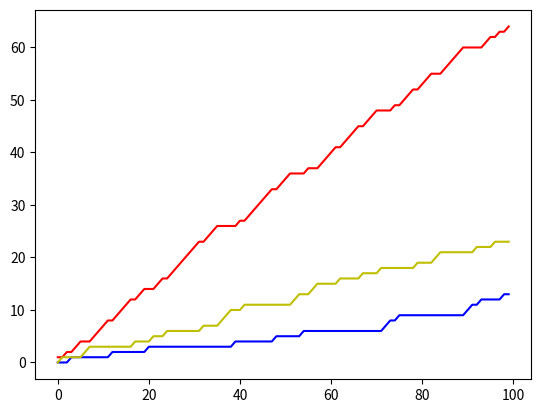

Write the Python code that produced this figure.
import random
import matplotlib.pyplot as plt

class Board:
    def __init__(self):
        self.board=[0]*9

    def place(self, mark, position):
        if self.board[position] != 0:
            raise ValueError('Tried to play at an already taken position')
        self.board[position] = mark

    def isWinner(self, player):
        # Horizontal
        if all(i==player for i in self.board[0:3]):
            return True
        if all(i==player for i in self.board[3:6]):
            return True
        if all(i==player for i in self.board[6:9]):
            return True

        # Vertical
        if all([self.board[i]==player for i in (0, 3, 6)]):
            return True
        if all([self.board[i]==player for i in (1, 4, 7)]):
            return True
        if all([self.board[i]==player for i in (2, 5, 8)]):
            return True
        # Diagonal
        if all([self.board[i]==player for i in (0, 4, 8)]):
            return True
        if all([self.board[i]==player for i in (2, 4, 6)]):
            return True
        return False

    def boardFull(self):
        return not any([i==0 for i in self.board])

    def getPossibleActions(self):
        return([i for i in range(9) if self.board[i]==0])

    def __str__(self):
        return( str(self.board[0]) + '\t|\t' + str(self.board[1]) + '\t|\t' +str(self.board[2]) +'\n' +
                '-------------------------------------\n' +
                str(self.board[3]) + '\t|\t' + str(self.board[4]) + '\t|\t' +str(self.board[5]) +'\n' +
                '-------------------------------------\n' +
                str(self.board[6]) + '\t|\t' + str(self.board[7]) + '\t|\t' +str(self.board[8]) + '\n' )



class Player:

    def action(self, board):
        raise NotImplementedError(self + ' has not implemented an action-method.')

    def gameOver(self, points):
        for board_map, action in self.history:
            if board_map in self.Q:
                self.Q[board_map][action] += points
            else:
                self.Q[board_map] = [0]*9
                self.Q[board_map][action] += points
        self.history = []

    def __str__(self):
        return type(self).__name__ + '' + str(self.mark)

class RandomPlayer(Player):

    def __init__(self, mark):
        self.mark = mark
        self.history = []

    def action(self, board):
        possible_actions = board.getPossibleActions()
        choice =  random.choice(possible_actions)
        board.place(self.mark, choice)
        return choice

class QPlayer(Player):
    def __init__(self, mark):
        self.mark = mark
        self.Q = {}
        self.history = []

    def action(self,board):
        def l(x):
            if x == self.mark:
                return 'x'
            elif x == 0:
                return '0'
            else:
                return 'o'

        possible_actions = board.getPossibleActions()
        board_map = ''.join(map(l, board.board))

        if board_map in self.Q:
            rewards = [self.Q[board_map][i] for i in range(9) if i in possible_actions]
            choice =  possible_actions[rewards.index(max(rewards))]
        else:
            choice = random.choice(possible_actions)

        self.history.append((board_map, choice))
        board.place(self.mark, choice)
        return choice


class Game:
    def __init__(self, player1, player2):
        self.player1 = player1
        self.player2 = player2
        self.board = Board()
        self.result = -1

    def play(self):
        result = 0
        while(True):
            self.player1.action(self.board)
            if self.board.isWinner(self.player1.mark):
                result = self.player1.mark
                self.notifyGameOver(self.player1.mark)
                break
            if self.board.boardFull():
                result = self.player2.mark
                self.notifyGameOver(0)
                break
            self.player2.action(self.board)
            if self.board.isWinner( self.player2.mark):
                self.notifyGameOver(self.player2.mark)
                break
        self.result = result

    def notifyGameOver(self, winner):
        if winner==self.player1.mark:
            self.player1.gameOver(10)
            self.player2.gameOver(-10)
        elif winner == self.player2.mark:
            self.player2.gameOver(10)
            self.player1.gameOver(-10)
        else:
            self.player1.gameOver(2)
            self.player2.gameOver(2)



class Tournament:
    def __init__(self, player1, player2, n_games = 100):
        self.player1 = player1
        self.player2 = player2
        self.n_games = n_games
        self.history = []

    def play(self):
        for i in range(self.n_games):
            game = Game(self.player1, self.player2)
            game.play()
            self.history.append(game.result)
    def getScore(self):
        p1 = self.history.count(self.player1.mark)
        p2 = self.history.count(self.player2.mark)
        draw = self.history.count(0)
        return (p1, p2, draw)
    def plotProgress(self):
        p1 = [self.history[0:(i+1)].count(self.player1.mark) for i in range(self.n_games)]
        p2 = [self.history[0:(i+1)].count(self.player2.mark)for i in range(self.n_games)]
        draw = [self.history[0:(i+1)].count(0) for i in range(self.n_games)]
        plt.plot(p1, 'r')
        plt.plot(p2, 'b')
        plt.plot(draw, 'y')
        plt.show()


p1 = QPlayer(1)
p2 = RandomPlayer(2)

t = Tournament(p1, p2, 100)
t.play()
print(t.getScore())
t.plotProgress()
